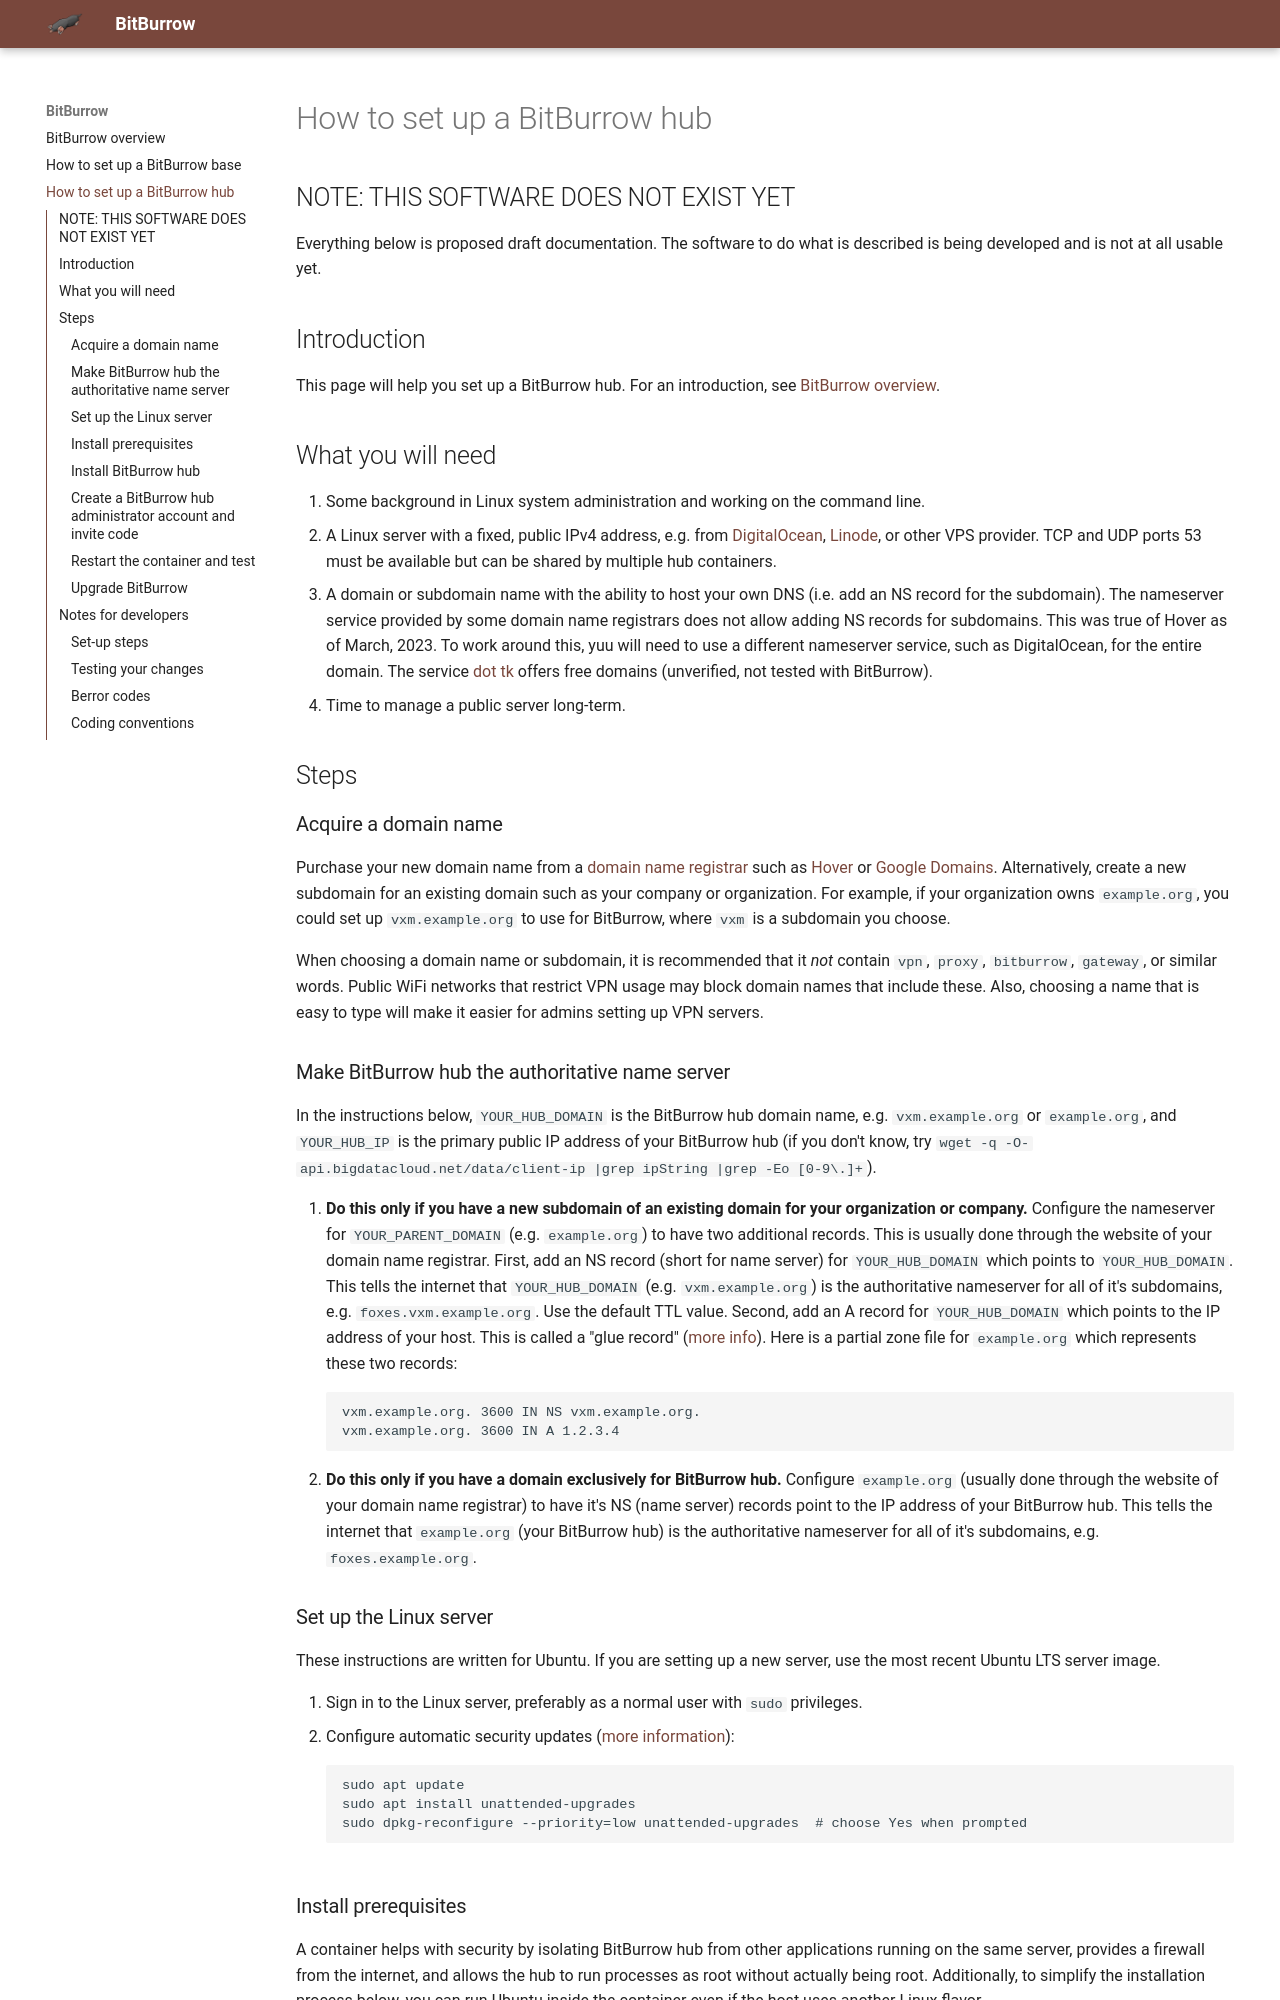

repository: BitBurrow/BitBurrow.github.io · page: hub/index.html · generator: jekyll

---
title: How to set up a BitBurrow hub
---

## NOTE: THIS SOFTWARE DOES NOT EXIST YET

Everything below is proposed draft documentation. The software to do what is described is being developed and is not at all usable yet.

## Introduction

This page will help you set up a BitBurrow hub. For an introduction, see [BitBurrow overview](index.md).

## What you will need

1. Some background in Linux system administration and working on the command line.
1. A Linux server with a fixed, public IPv4 address, e.g. from [DigitalOcean](https://www.digitalocean.com/), [Linode](https://www.linode.com/), or other VPS provider. TCP and UDP ports 53 must be available but can be shared by multiple hub containers.
1. A domain or subdomain name with the ability to host your own DNS (i.e. add an NS record for the subdomain). The nameserver service provided by some domain name registrars does not allow adding NS records for subdomains. This was true of Hover as of March, 2023. To work around this, yuu will need to use a different nameserver service, such as DigitalOcean, for the entire domain. The service [dot tk](http://www.dot.tk/en/index.html?lang=en) offers free domains (unverified, not tested with BitBurrow).
1. Time to manage a public server long-term.

## Steps

### Acquire a domain name

Purchase your new domain name from a [domain name registrar](https://en.wikipedia.org/wiki/Domain_name_registrar) such as [Hover](https://www.hover.com/) or [Google Domains](https://domains.google/). Alternatively, create a new subdomain for an existing domain such as your company or organization. For example, if your organization owns `example.org`, you could set up `vxm.example.org` to use for BitBurrow, where `vxm` is a subdomain you choose.

When choosing a domain name or subdomain, it is recommended that it *not* contain `vpn`, `proxy`, `bitburrow`, `gateway`, or similar words. Public WiFi networks that restrict VPN usage may block domain names that include these. Also, choosing a name that is easy to type will make it easier for admins setting up VPN servers.
